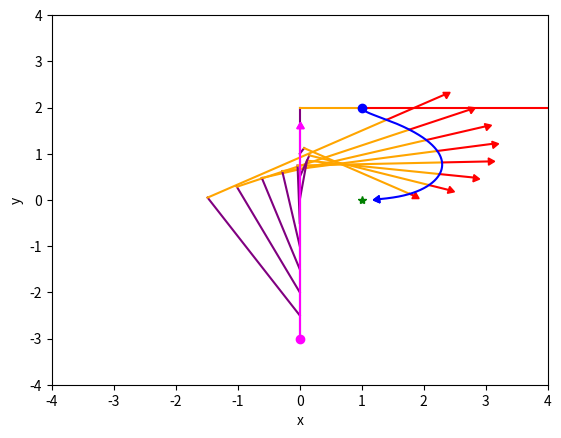

The script that saved this image: (Note: this script raises an exception after producing the figure.)
#!/usr/bin/env python

import sys
import matplotlib.pyplot as plt
import numpy
import math
from random import randint as ri

PICTURE_PATH = '/Users/wtw/Desktop/pddmrcs/test_results/'
# PICTURE_PATH = /home/wtw-ub/workspace/pddmrcs/test_results/
RATE = 100
PLOT_PERIOD_TICKS = 100
TIME = 60
MIN_DIST = .5
MAX_VEL = .5
EPS = 1e-3

def goal_force_test(robot_pose, robot_vel, goal_pose, iteration = 0, *, coef_g = 1):
    max_linear_vel = MAX_VEL
    goal_dist_x = goal_pose[0] - robot_pose[0]
    goal_dist_y = goal_pose[1] - robot_pose[1]
    goal_dist = numpy.array([goal_dist_x, goal_dist_y, 0], numpy.dtype("float64"))
    goal_dist_norm = numpy.linalg.norm(goal_dist, ord=2)
    goal_dist_unit = numpy.array([0,0,0], numpy.dtype("float64"))
    if goal_dist_norm:
        goal_dist_unit = goal_dist / goal_dist_norm
    goal_force = coef_g * (goal_dist_unit * max_linear_vel - robot_vel)
    if (not iteration%PLOT_PERIOD_TICKS) and (iteration >= (0*RATE)):
        # plot_it(robot_pose, goal_force, color='green', arrow=True)
        pass
    # print(f'goal force: {goal_force[0]: 3.3f} {goal_force[1]: 3.3f}')
    return goal_force

def social_force_test(robot_pose, robot_vel, agent_vel, agent_pose, iteration = 0, *, 
                      coef_a = 1,
                      coef_b = 1
                      ):
    actual_dist = robot_pose - agent_pose
    actual_dist_norm = numpy.linalg.norm(actual_dist, ord=2)
    robot_vel_norm = numpy.linalg.norm(robot_vel, ord=2)
    agent_to_robot_vel_x = agent_vel[0] - robot_vel[0]
    agent_to_robot_vel_y = agent_vel[1] - robot_vel[1]
    agent_to_robot_vel = numpy.array([agent_to_robot_vel_x, agent_to_robot_vel_y, 0], numpy.dtype("float64"))
    agent_to_robot_vel_norm = numpy.linalg.norm(agent_to_robot_vel, ord=2)
    if agent_to_robot_vel_norm < EPS:
        # plot_it(robot_pose, [0,0], color='red', aster=True)
        return numpy.array([0,0,0], numpy.dtype('float64'))
    agent_to_robot_vel_angle_cos = numpy.dot(actual_dist, agent_to_robot_vel) / (actual_dist_norm * agent_to_robot_vel_norm)
    if agent_to_robot_vel_angle_cos < 0: 
        # plot_it(robot_pose, [0,0], color='red', aster=True)
        return numpy.array([0,0,0], numpy.dtype('float64'))
    agent_to_robot_vel_unit = agent_to_robot_vel / agent_to_robot_vel_norm
    agent_to_robot_dist = actual_dist_norm * agent_to_robot_vel_angle_cos * agent_to_robot_vel_unit
    collision_dist = actual_dist - agent_to_robot_dist
    collision_dist_norm = numpy.linalg.norm(collision_dist, ord=2)
    if collision_dist_norm < EPS:
        collision_dist = (  EPS * 
                            numpy.cross(  robot_vel/robot_vel_norm, 
                                        numpy.array([0,0,1],numpy.dtype('float64'))) *
                            (-1)**(numpy.dot(agent_vel, robot_vel) > 0)
                            )
        collision_dist_norm = EPS
    agent_to_robot_dist_norm = numpy.linalg.norm(agent_to_robot_dist, ord=2)
    social_force = coef_a * agent_to_robot_dist_norm * math.exp( - collision_dist_norm / coef_b) * (collision_dist / collision_dist_norm)
    if (numpy.dot(agent_vel, robot_vel) > 0) and (numpy.dot(agent_vel, social_force) > 0):
        social_force *= -1
    if (not iteration%PLOT_PERIOD_TICKS) and (iteration >= (0*RATE)):
        # plot_it(agent_pose, [0,agent_to_robot_vel_angle_cos], color='green')
        plot_it(agent_pose, agent_to_robot_dist, color='purple')
        plot_it(robot_pose, -collision_dist, color='orange')
        plot_it(robot_pose, [social_force[0],social_force[1]], color='red', arrow=True)
        pass
    # print(f'social force: {social_force[0]: 3.3f} {social_force[1]: 3.3f}')
    return social_force

def plot_it(origin, thing, *, color = 'purple', arrow=False, aster=False):
    plt.plot([origin[0], origin[0] + thing[0]], [origin[1], origin[1]+thing[1]], color=color)
    if arrow:
        if abs(thing[0])>EPS: 
            angle = math.atan(thing[1]/thing[0])-math.pi/2
        else: angle = math.pi/2 *(1 + (-1)**(thing[1]>0))
        if thing[0] < 0:
            angle += math.pi
        angle_deg = math.degrees(angle)
        plt.plot(origin[0] + thing[0], origin[1] + thing[1], color=color, marker=(3,0,angle_deg))
    elif aster: plt.plot(origin[0] + thing[0], origin[1] + thing[1], color=color, marker='*')

def rf(range = 3):
    return ri(-range,range-1) + ri(0,9)/10

def test_situation(*,
                    goal_pose = numpy.array([0, 0, 0], numpy.dtype("float64")),
                    robot_pose = numpy.array([0, 0, 0], numpy.dtype("float64")),
                    robot_vel = numpy.array([MAX_VEL, 0, 0], numpy.dtype("float64")),
                    agent_vel = numpy.array([MAX_VEL, 0, 0], numpy.dtype("float64")),
                    agent_pose = numpy.array([0, 0, 0], numpy.dtype("float64")),
                    _show = False,
                    _print = False,
                    _name = 'nothing',
                    coef_g = 1,
                    coef_a = 1,
                    coef_b = 1,
                        ):
    dt = RATE**(-1)
    _res = '_ne_uspel'
    array_robot_x = []
    array_robot_y = []
    array_agent_x = []
    array_agent_y = []
    social_force = numpy.array([0, 0, 0], numpy.dtype("float64"))
    if _print:
        plot_it(goal_pose, [0,0], aster=True, color = 'green')

    for i in range(TIME*RATE):
        array_robot_x.append(robot_pose[0])
        array_robot_y.append(robot_pose[1])
        array_agent_x.append(agent_pose[0])
        array_agent_y.append(agent_pose[1])
        goal_force = goal_force_test(robot_pose, robot_vel, goal_pose, i, coef_g = coef_g)
        social_force = social_force_test(robot_pose, robot_vel, agent_vel, agent_pose, i, coef_a=coef_a, coef_b=coef_b)
        sum_force = goal_force + social_force
        robot_vel += sum_force *dt
        robot_vel_norm = numpy.linalg.norm(robot_vel)
        if robot_vel_norm > MAX_VEL:
            robot_vel = MAX_VEL * (robot_vel/robot_vel_norm)
        robot_pose += robot_vel *dt
        agent_pose += agent_vel *dt
        if (numpy.linalg.norm(robot_pose - goal_pose) < MIN_DIST/2): 
            if _print: print(f'\nbreak on time = {i/RATE:3.3f}: goal reached')
            _res = '_ok'
            plot_it([robot_pose[0],robot_pose[1]],[robot_vel[0]*dt,robot_vel[1]*dt], color='blue', arrow=True)
            plot_it([agent_pose[0],agent_pose[1]],[agent_vel[0]*dt,agent_vel[1]*dt], color='magenta', arrow=True)
            break
        if (numpy.linalg.norm(robot_pose - agent_pose) < MIN_DIST): 
            if _print: print(f'\nbreak on time = {i/RATE:3.3f}: too close')
            _res = '_ploho'
            plot_it([robot_pose[0],robot_pose[1]],[robot_vel[0]*dt,robot_vel[1]*dt], color='blue', arrow=True)
            plot_it([agent_pose[0],agent_pose[1]],[agent_vel[0]*dt,agent_vel[1]*dt], color='magenta', arrow=True)
            break
    if not _print:
        plt.clf()
        return _res
    print('\nprinting...')
    plot_it([agent_pose[0],agent_pose[1]],[agent_vel[0]*dt,agent_vel[1]*dt], color='magenta', arrow=True)
    plot_it([robot_pose[0],robot_pose[1]],[robot_vel[0]*dt,robot_vel[1]*dt], color='blue', arrow=True)
    plt.plot(array_robot_x[0],array_robot_y[0], marker='o', color='blue')
    plt.plot(array_robot_x, array_robot_y, color='blue')
    plt.plot(array_agent_x[0],array_agent_y[0], marker='o', color='magenta')
    plt.plot(array_agent_x, array_agent_y, color='magenta')
    print('         ...done')
    plt.xlim((-4,4))
    plt.ylim((-4,4))
    plt.xlabel('x')
    plt.ylabel('y')
    plt.savefig(PICTURE_PATH + 
                _name + 
                _res + 
                '.png')
    if _show:
        plt.show()
    plt.clf()
    return _res

def rand_tests( steps = 1, *,
                _print = False,
                coef_g = 1,
                coef_a = 3,
                coef_b = 5):
    cnt_ne_uspel = 0
    cnt_ok = 0
    cnt_ploho = 0
    for i in range(steps):
        if _print:
            print(f'testing {i=}')
        rp_x = rf(3)
        rp_y = rf(3)
        ap_x = rf(3)
        ap_y = rf(3)
        rv_x = MAX_VEL*rf(1)
        rv_y = (-1)**(ri(0,1))*math.sqrt(MAX_VEL**2 - rv_x**2)
        av_x = MAX_VEL*rf(1)
        av_y = (-1)**(ri(0,1))*math.sqrt(MAX_VEL**2 - av_x**2)
        res = test_situation(   goal_pose = numpy.array([0, 0, 0], numpy.dtype("float64")),
                                robot_pose = numpy.array([rp_x, rp_y, 0], numpy.dtype("float64")),
                                robot_vel = numpy.array([rv_x, rv_y, 0], numpy.dtype("float64")),
                                agent_vel = numpy.array([av_x, av_y, 0], numpy.dtype("float64")),
                                agent_pose = numpy.array([ap_x, ap_y, 0], numpy.dtype("float64")),
                                _name = 'rand_test_' + str(i),
                                _print = _print,
                                coef_g = coef_g,
                                coef_a = coef_a,
                                coef_b = coef_b
                                    )
        if res == '_ok':
            cnt_ok +=1
        elif res == '_ne_uspel':
            cnt_ne_uspel +=1
        elif res == '_ploho':
            cnt_ploho += 1
        pass
    
    print('\n')
    print(f'coef_g: {coef_g: 3.3f}, coef_a: {coef_a: 3.3f}, coef_b: {coef_b: 3.3f}')
    print(f'cnt_ok: {cnt_ok/steps: 3.3f}')
    print(f'cnt_ne_uspel: {cnt_ne_uspel/steps: 3.3f}')
    print(f'cnt_ploho: {cnt_ploho/steps: 3.3f}')
    # print('\n')
    return {'ok': cnt_ok/steps, 'ne uspel': cnt_ne_uspel/steps, 'ploho': cnt_ploho/steps}

def nerand_test(*,
                    gp_x = 0, gp_y = 0,
                    rp_x = 0, rp_y = 0,
                    rv_x = 0, rv_y = 0,
                    ap_x = 0, ap_y = 0,
                    av_x = 0, av_y = 0,
                    coef_g,
                    coef_a,
                    coef_b
                    ):
    return test_situation(
                        goal_pose = numpy.array([gp_x, gp_y, 0], numpy.dtype("float64")),
                        robot_pose = numpy.array([rp_x, rp_y, 0], numpy.dtype("float64")),
                        robot_vel = numpy.array([rv_x, rv_y, 0], numpy.dtype("float64")),
                        agent_vel = numpy.array([av_x, av_y, 0], numpy.dtype("float64")),
                        agent_pose = numpy.array([ap_x, ap_y, 0], numpy.dtype("float64")),
                        _show = False,
                        _print = True,
                        _name = '_manual_test',
                        coef_g = coef_g,
                        coef_a = coef_a,
                        coef_b = coef_b
                            )

def check(*, steps, coef_g,coef_a,coef_b):
    print(  rand_tests( steps,
                        _print=False,
                        coef_g=coef_g,
                        coef_a=coef_a,
                        coef_b=coef_b
                            )
            )

def look_for_optimal():
    filename = 'test_results.txt'
    print(f'printing to {filename}...')
    original_stdout = sys.stdout
    
    with open(filename, 'w') as f:
        try:
            for coef_1 in range(6,12,1):
                for coef_2 in range(15,25,2):
                    for coef_3 in range(20,40,5):
                        print(f'testing g={coef_1/10}, a={coef_2/10}, b={coef_3/10}')
                        sys.stdout = f
                        check(steps=100, coef_g=coef_1/10, coef_a=coef_2/10, coef_b=coef_3/10)
                        sys.stdout = original_stdout
        except KeyboardInterrupt:
            sys.stdout = original_stdout
            pass
    print(f'                              ...done')


def main():
    # look_for_optimal()
    # -> coef_g:  1.100, coef_a:  2.000, coef_b:  3.500
    # -> coef_g:  0.800, coef_a:  2.000, coef_b:  2.500

    # rand_tests(steps = 100, _print = True,
    #             coef_g = 2,
    #             coef_a = 2,
    #             coef_b = 2)

    res = nerand_test(      gp_x = 1, gp_y = 0,
                            rp_x = 1, rp_y = 2,
                            ap_x = 0, ap_y = -3,
                            rv_x = 0, rv_y = -MAX_VEL,
                            av_x = 0, av_y = MAX_VEL,
                            coef_g = 2,
                            coef_a = 2,
                            coef_b = 2
                        )
    print(res)
    pass

if __name__ == '__main__':
    main()




# useless fragments


    # array_sum_force_x = []
    # array_sum_force_y = []
    # array_goal_force_x = []
    # array_goal_force_y = []
    # array_social_force_x = []
    # array_social_force_y = []
    # array_robot_vel_x = []
    # array_robot_vel_y = []
    # array_agent_vel_x = []
    # array_agent_vel_y = []
        # array_sum_force_x.append(sum_force[0])
        # array_sum_force_y.append(sum_force[1])
        # array_goal_force_x.append(goal_force[0])
        # array_goal_force_y.append(goal_force[1])
        # array_social_force_x.append(social_force[0])
        # array_social_force_y.append(social_force[1])
        # array_robot_vel_x.append(robot_vel[0])
        # array_robot_vel_y.append(robot_vel[1])
        # array_agent_vel_x.append(agent_vel[0])
        # array_agent_vel_y.append(agent_vel[1])
# for i in range(0, len(array_robot_x), PLOT_PERIOD_TICKS):
#     pass
    # pose correspondence
    # plt.plot([array_agent_x[i],array_robot_x[i]],[array_agent_y[i],array_robot_y[i]],color='orange')
    # goal force
    # plt.quiver(array_robot_x[i], array_robot_y[i], array_goal_force_x[i], array_goal_force_y[i], color='g', scale=3)
    # social force
    # plt.quiver(array_robot_x[i], array_robot_y[i], array_social_force_x[i], array_social_force_y[i], color='r', scale=3)
    # sum force
    # plt.quiver(array_robot_x[i], array_robot_y[i], array_sum_force_x[i], array_sum_force_y[i], color='b', scale=3)
    # speed
    # plt.quiver(array_robot_x[i], array_robot_y[i], array_robot_vel_x[i], array_robot_vel_y[i], color='b', scale=100)
    # plt.quiver(array_agent_x[i], array_agent_y[i], array_agent_vel_x[i], array_agent_vel_y[i], color='r', scale=100)
